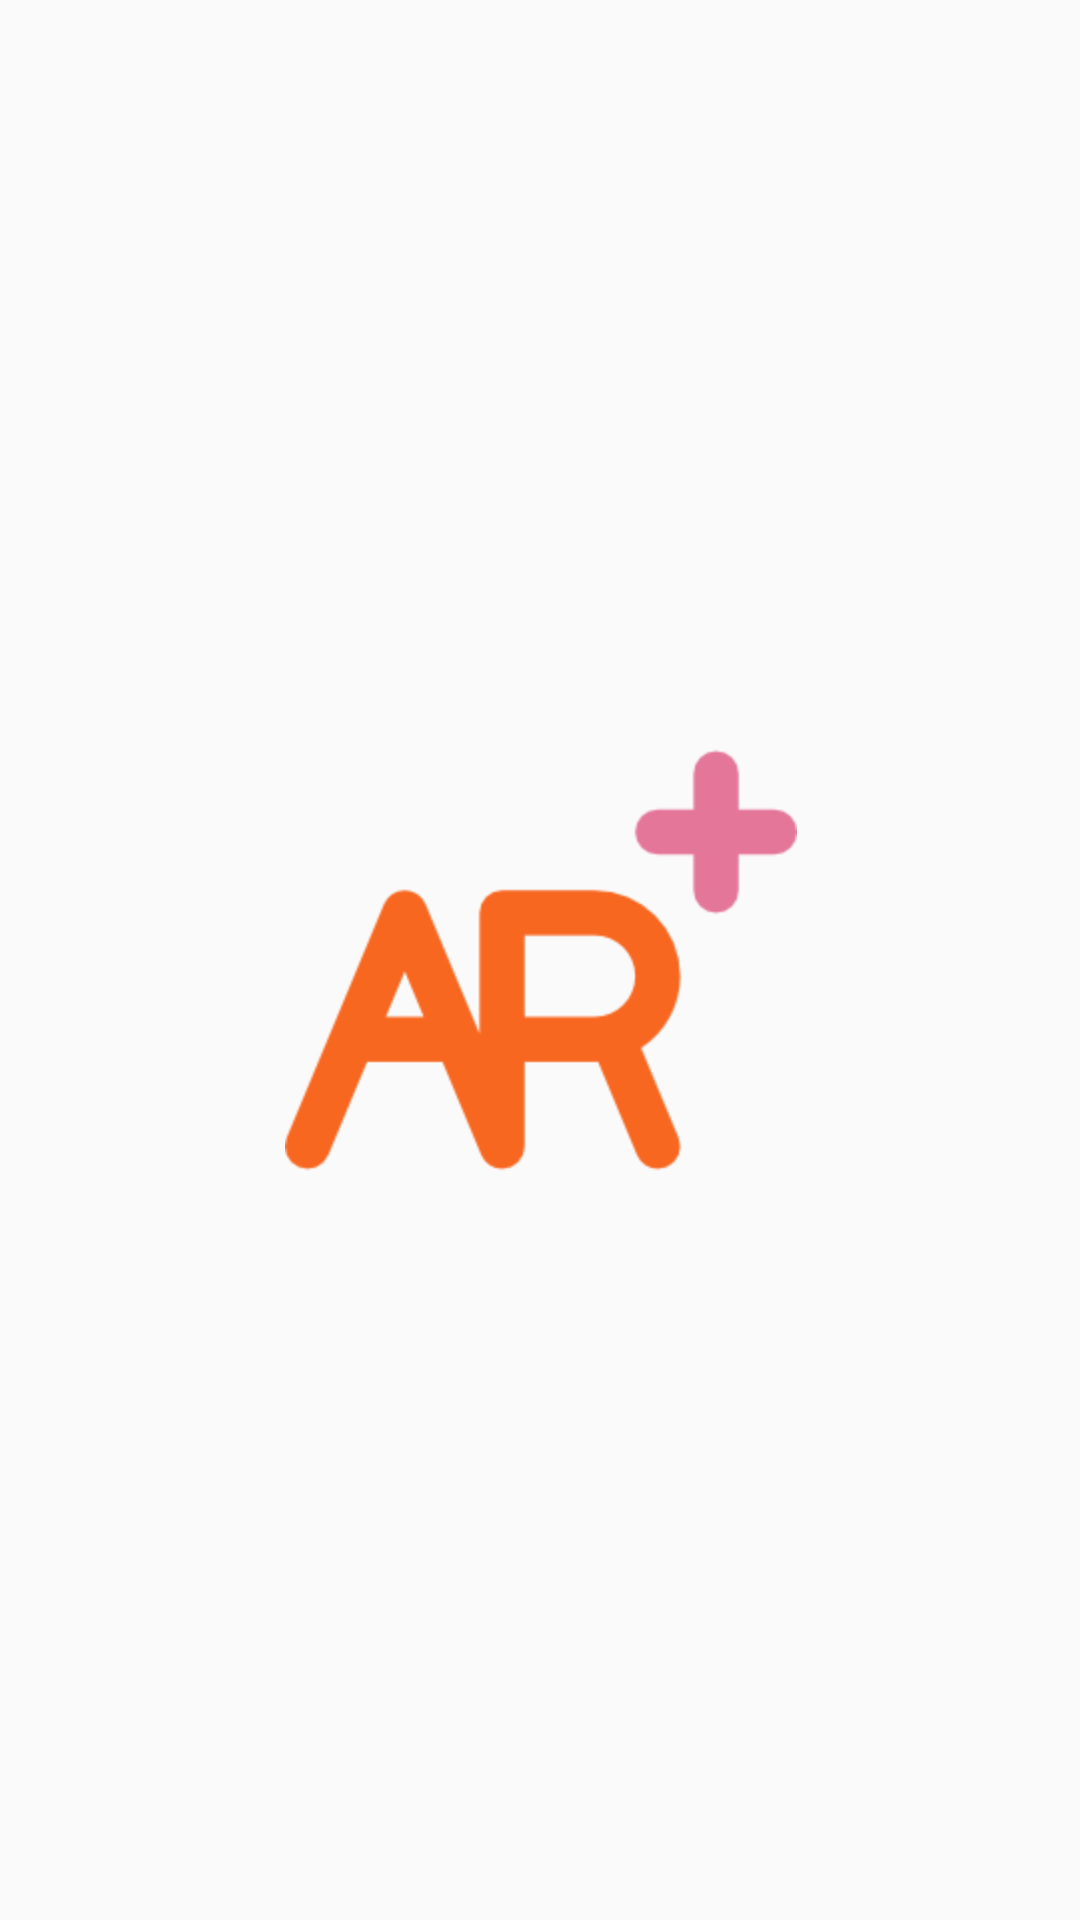

Layout XML and referenced resources for this Android screen:
<!-- AndroidManifest.xml: application theme AppTheme -->
<!-- res/layout/activity_color_detect_splash.xml -->
<?xml version="1.0" encoding="utf-8"?>
<RelativeLayout xmlns:android="http://schemas.android.com/apk/res/android"
    android:orientation="vertical"
    android:layout_width="match_parent"
    android:layout_height="match_parent"
    >

    <ImageView
        android:id="@+id/splash_image"
        android:layout_width="match_parent"
        android:layout_height="match_parent"
        android:scaleType="fitXY"
        android:src="@drawable/bg70"
        android:contentDescription="@string/splash_screen_description"
        />

    <LinearLayout
        android:layout_width="match_parent"
        android:layout_height="match_parent"
        android:orientation="horizontal"
        android:baselineAligned="false"
        >

        <View
            android:layout_width="match_parent"
            android:layout_height="match_parent"
            android:layout_weight="35"
            />
        <RelativeLayout
            android:layout_width="match_parent"
            android:layout_height="match_parent"
            android:layout_weight="25"
            >

            <ImageView
                android:id="@+id/logo_image"
                android:layout_width="match_parent"
                android:layout_height="match_parent"
                android:scaleType="centerInside"
                android:src="@drawable/ar"
                android:contentDescription="@string/splash_screen_description"
                />

        </RelativeLayout>
        <View
            android:layout_width="match_parent"
            android:layout_height="match_parent"
            android:layout_weight="35"
            />




    </LinearLayout>

</RelativeLayout>
<!-- resources referenced by this layout -->
<resources>
  <!-- drawable ar: png bitmap (drawable-hdpi, 4186 bytes) -->
  <string name="splash_screen_description">ARWebsiteEvaluator Splash</string>
  <style name="AppTheme" parent="Theme.AppCompat.Light.DarkActionBar">
          
          <item name="colorPrimary">@color/colorPrimary</item>
          <item name="colorPrimaryDark">@color/colorPrimaryDark</item>
          <item name="colorAccent">@color/colorAccent</item>
      </style>
  <color name="colorPrimary">#071351</color>
  <color name="colorPrimaryDark">#171c3d</color>
  <color name="colorAccent">#FF4081</color>
</resources>
